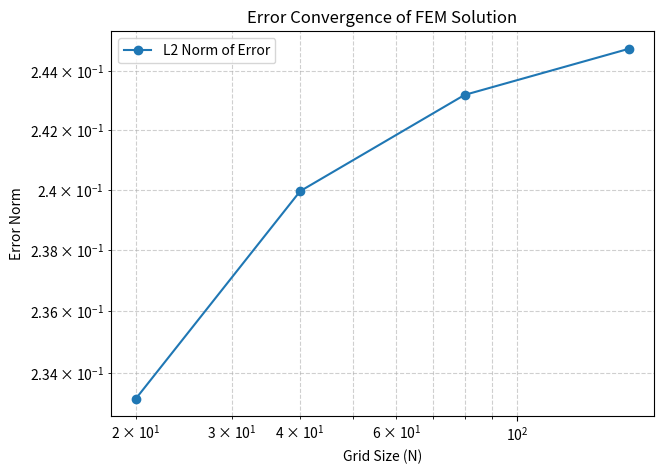

Recreate this plot in Python.
import numpy as np
import matplotlib.pyplot as plt
import scipy.sparse as sp
import scipy.sparse.linalg as spla

def fem_laplacian(n):
    """Create finite element Laplacian matrix with Dirichlet BCs."""
    N = n * n
    diag = -4 * np.ones(N)
    off_diag = np.ones(N)
    A = sp.diags([diag, off_diag, off_diag, off_diag, off_diag], [0, -1, 1, -n, n], shape=(N, N)).tolil()
    
    # Apply Dirichlet boundary conditions
    for i in range(n):
        for j in range(n):
            index = i * n + j
            if i == 0 or i == n - 1 or j == 0 or j == n - 1:
                A[index, :] = 0
                A[index, index] = 1
    return A.tocsc()

def fem_poisson_solver(n, x_source, y_source):
    """Solve Poisson equation using FEM."""
    h = 1.0 / (n + 1)
    A = fem_laplacian(n) / (h * h)
    
    b = np.zeros(n * n)
    source_index = int(y_source * n + x_source)  # Point source location
    b[source_index] = 1.0 / (h * h)  # Delta function approximation
    
    u = spla.spsolve(A, b)
    return u.reshape((n, n))

def analytical_solution(n):
    """Compute analytical Green's function solution for Dirichlet BCs."""
    x = np.linspace(0, 1, n)
    y = np.linspace(0, 1, n)
    X, Y = np.meshgrid(x, y)
    X0, Y0 = 0.5, 0.5  # Point source at center

    # Green's function with Dirichlet BCs (approximated)
    G = -1 / (2 * np.pi) * np.log(np.sqrt((X - X0)**2 + (Y - Y0)**2))
    G -= np.min(G)  # Shift to satisfy Dirichlet BCs (zero at boundaries)
    
    return G

# Grid sizes to test
grid_sizes = [20, 40, 80, 160]
errors = []

for N in grid_sizes:
    U_fem = fem_poisson_solver(N, N//2, N//2)  # FEM solution
    U_analytical = analytical_solution(N)      # Analytical solution

    # Compute absolute error and L2 norm
    error = np.abs(U_fem - U_analytical)
    error_norm = np.linalg.norm(error) / np.sqrt(N**2)  # L2 error per grid point
    errors.append(error_norm)

# Plot Error Convergence
plt.figure(figsize=(7, 5))
plt.loglog(grid_sizes, errors, 'o-', label="L2 Norm of Error")
plt.xlabel("Grid Size (N)")
plt.ylabel("Error Norm")
plt.title("Error Convergence of FEM Solution")
plt.grid(True, which="both", linestyle="--", alpha=0.6)
plt.legend()
plt.show()
